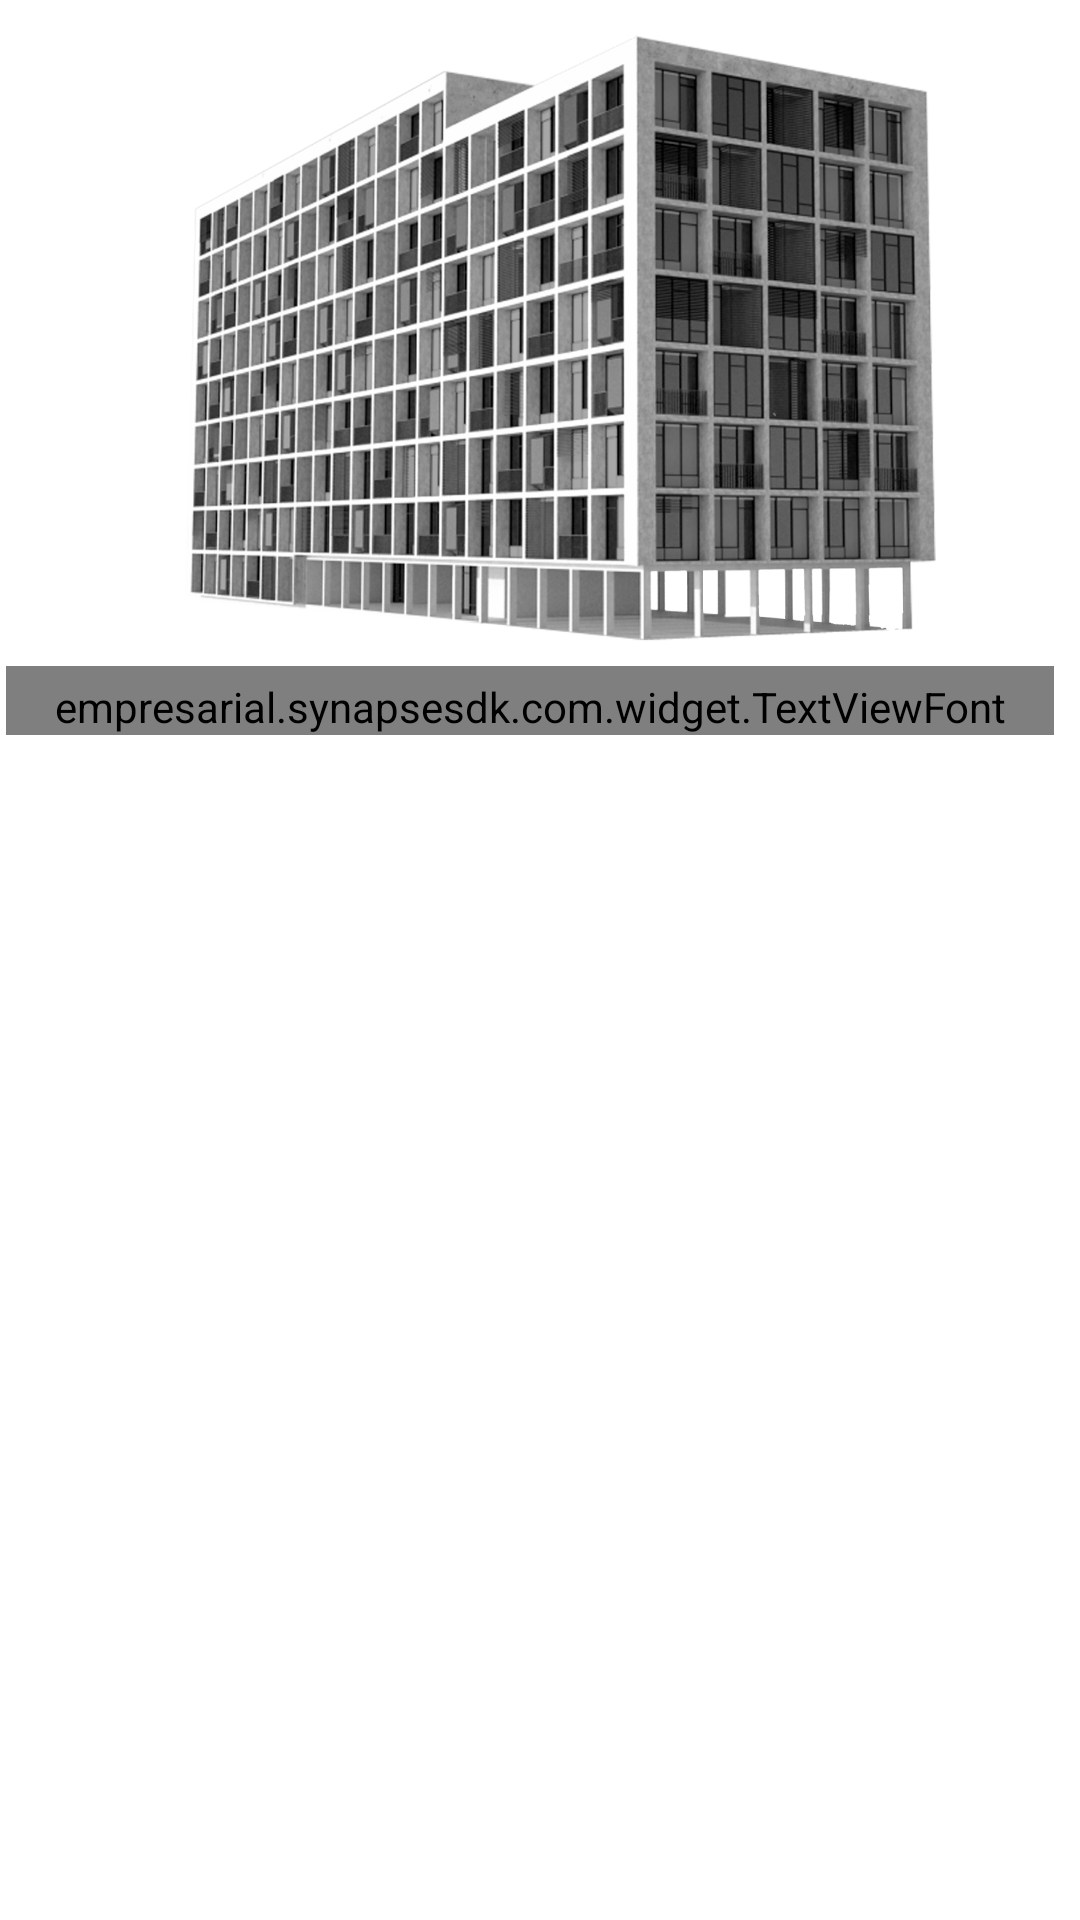

Layout XML and referenced resources for this Android screen:
<!-- AndroidManifest.xml: application theme AppTheme -->
<!-- res/layout/project_row.xml -->
<LinearLayout xmlns:android="http://schemas.android.com/apk/res/android"
    xmlns:tools="http://schemas.android.com/tools"
    android:layout_width="wrap_content"
    android:layout_height="370dp"
    android:orientation="vertical"
    android:background="@drawable/card_background"
    android:layout_margin="3dp"
    android:padding="2dp">

    <ImageView
        android:id="@+id/project_image"
        android:src="@drawable/project"
        android:layout_width="match_parent"
        android:layout_height="220dp"
        android:scaleType="fitXY">
    </ImageView>
    <empresarial.synapsesdk.com.widget.TextViewFont
        android:id="@+id/project_title"
        android:textAppearance="?android:attr/textAppearanceLarge"
        android:layout_width="wrap_content"
        android:layout_height="wrap_content"
        android:textColor="@color/titles_project"
        android:paddingTop="@dimen/mini"
        android:paddingLeft="@dimen/normal"
        android:paddingRight="@dimen/normal"/>

    <TextView
        android:id="@+id/project_resume"
        android:paddingTop="@dimen/mini"
        android:paddingLeft="@dimen/normal"
        android:paddingRight="@dimen/normal"
        android:paddingBottom="@dimen/normal"
        android:layout_width="wrap_content"
        android:layout_height="wrap_content"
        android:textSize="14sp"
        android:textAppearance="?android:attr/textAppearanceSmall">
    </TextView>

</LinearLayout>
<!-- resources referenced by this layout -->
<resources>
  <color name="titles_project">#54b7b8</color>
  <dimen name="mini">4dp</dimen>
  <dimen name="normal">16dp</dimen>
  <!-- drawable project: png bitmap (drawable-xhdpi, 621932 bytes) -->
  <style name="AppTheme" parent="android:Theme.Holo.Light">
  
          
          <item name="android:actionBarStyle">@style/AppTheme.ActionBar</item>
          <item name="android:windowAnimationStyle">@null</item>
      </style>
  <style name="AppTheme.ActionBar" parent="android:Widget.ActionBar">
          <item name="android:background">@color/bar_menu</item>
          <item name="android:titleTextStyle">@style/AppTheme.ActionBar.TitleTextStyle</item>
      </style>
  <color name="bar_menu">#427A79</color>
  <style name="AppTheme.ActionBar.TitleTextStyle" parent="android:TextAppearance.Holo.Widget.ActionBar.Title">
          <item name="android:textColor">@android:color/white</item>
          <item name="android:textStyle">bold</item>
      </style>
</resources>
